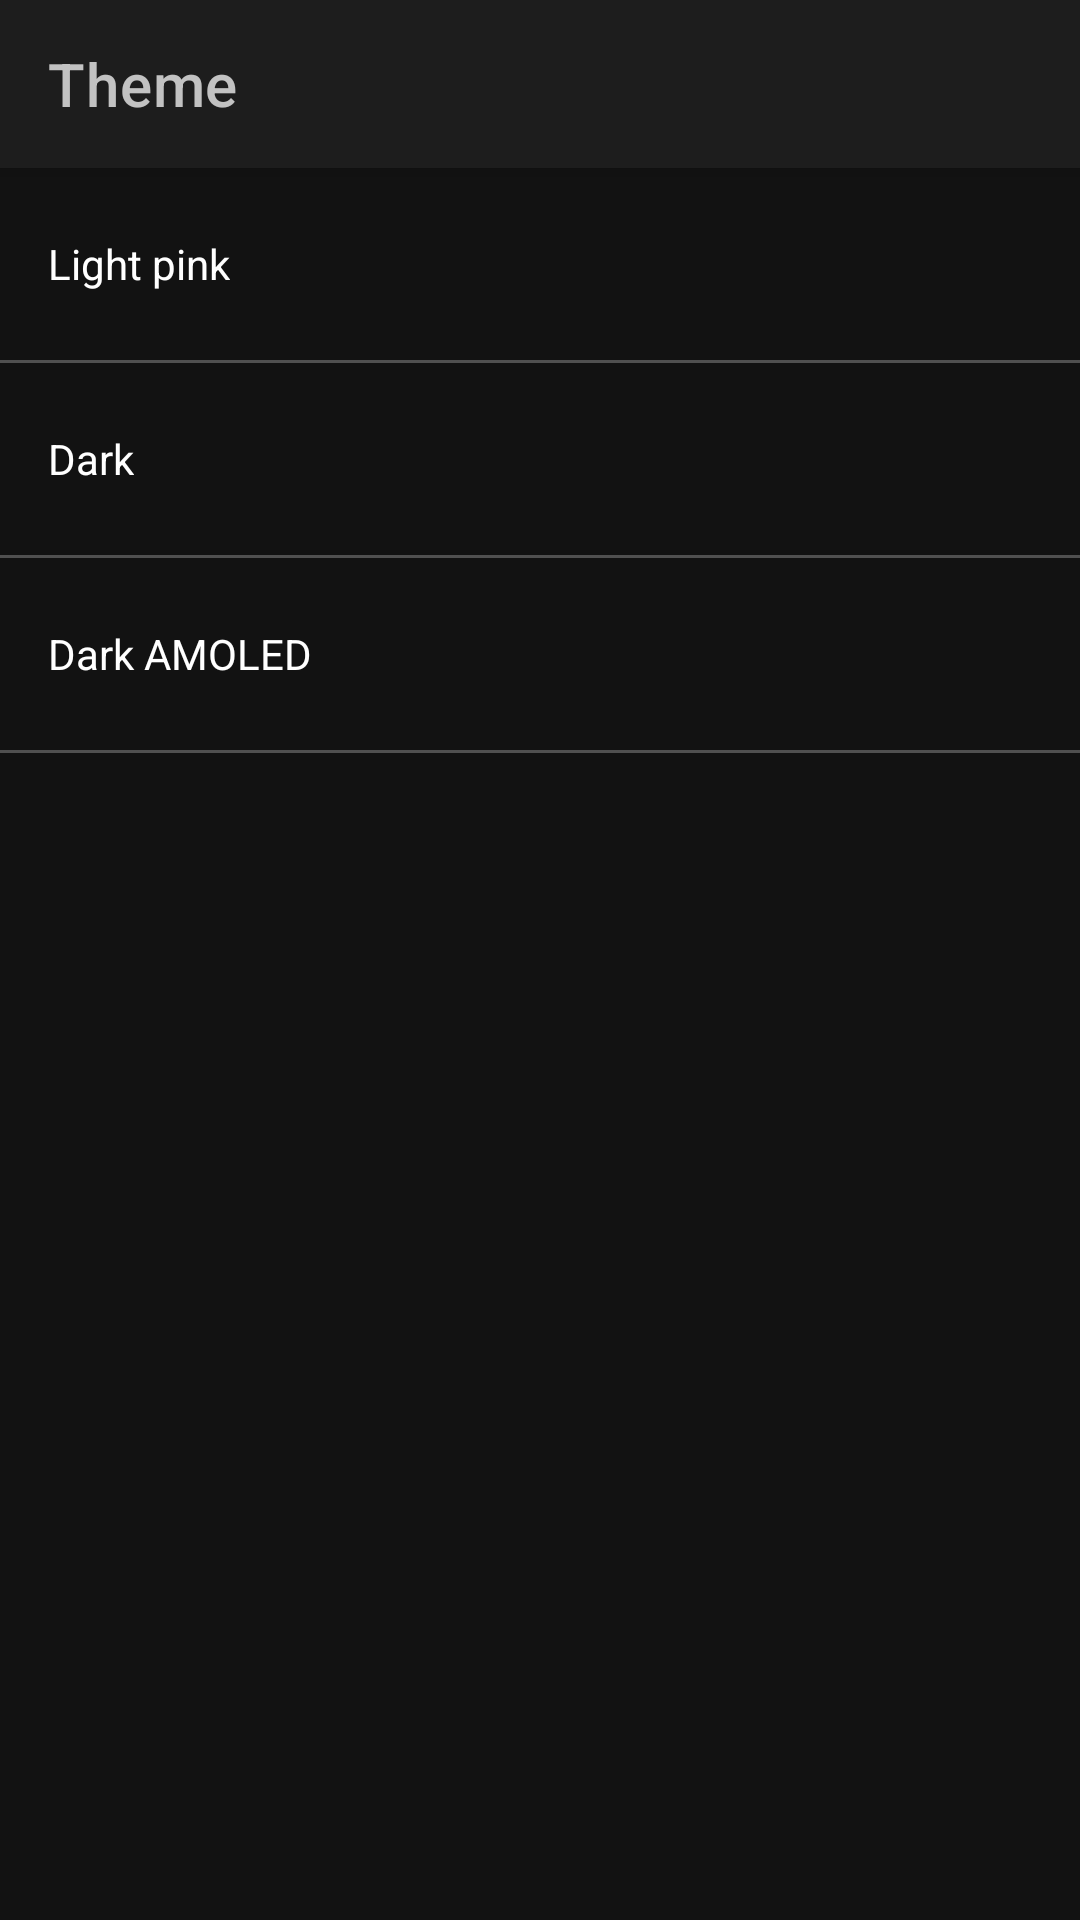

This screen was rendered from an Android layout file. Write that file and the resources it references.
<!-- AndroidManifest.xml: application theme AppTheme.Dark -->
<!-- res/layout/activity_theme_choose.xml -->
<?xml version="1.0" encoding="utf-8"?>
<LinearLayout xmlns:android="http://schemas.android.com/apk/res/android"
    xmlns:app="http://schemas.android.com/apk/res-auto"
    android:layout_width="match_parent"
    android:layout_height="match_parent"
    android:orientation="vertical">

    <androidx.appcompat.widget.Toolbar
        android:id="@+id/tool_bar"
        android:layout_width="match_parent"
        android:layout_height="?attr/actionBarSize"
        android:background="?attr/colorPrimaryDark"
        android:elevation="@dimen/default_elevation"
        android:fitsSystemWindows="true"
        app:theme="@style/AppTheme.ToolBar"
        app:title="@string/theme"
        app:titleTextColor="?attr/colorTextTitle" />

    <LinearLayout
        android:id="@+id/theme_light"
        android:layout_width="match_parent"
        android:layout_height="?attr/listPreferredItemHeight"
        android:background="?attr/selectableItemBackground"
        android:gravity="center_vertical"
        android:orientation="horizontal"
        android:paddingEnd="16dp"
        android:paddingStart="16dp">

        <TextView
            android:layout_width="wrap_content"
            android:layout_height="wrap_content"
            android:text="@string/theme_light" />

        <Space
            android:layout_width="0dp"
            android:layout_height="wrap_content"
            android:layout_weight="1" />

        <View
            android:layout_width="32dp"
            android:layout_height="32dp"
            android:background="@drawable/bg_round"
            android:backgroundTint="@color/colorAccent"
            android:elevation="2dp"
            android:foreground="@drawable/bg_circle"
            android:padding="1dp" />
    </LinearLayout>

    <View
        android:layout_width="match_parent"
        android:layout_height="1dp"
        android:background="@drawable/recycler_decoration" />

    <LinearLayout
        android:id="@+id/theme_dark"
        android:layout_width="match_parent"
        android:layout_height="?attr/listPreferredItemHeight"
        android:background="?attr/selectableItemBackground"
        android:gravity="center_vertical"
        android:orientation="horizontal"
        android:paddingEnd="16dp"
        android:paddingStart="16dp">

        <TextView
            android:layout_width="wrap_content"
            android:layout_height="wrap_content"
            android:text="@string/theme_dark" />

        <Space
            android:layout_width="0dp"
            android:layout_height="wrap_content"
            android:layout_weight="1" />

        <View
            android:layout_width="32dp"
            android:layout_height="32dp"
            android:background="@drawable/bg_round"
            android:backgroundTint="@color/colorAccent_dark"
            android:elevation="2dp"
            android:foreground="@drawable/bg_circle" />
    </LinearLayout>

    <View
        android:layout_width="match_parent"
        android:layout_height="1dp"
        android:background="@drawable/recycler_decoration" />

    <LinearLayout
        android:id="@+id/theme_dark_amoled"
        android:layout_width="match_parent"
        android:layout_height="?attr/listPreferredItemHeight"
        android:background="?attr/selectableItemBackground"
        android:gravity="center_vertical"
        android:orientation="horizontal"
        android:paddingEnd="16dp"
        android:paddingStart="16dp">

        <TextView
            android:layout_width="wrap_content"
            android:layout_height="wrap_content"
            android:text="@string/theme_dark_amoled" />

        <Space
            android:layout_width="0dp"
            android:layout_height="wrap_content"
            android:layout_weight="1" />

        <View
            android:layout_width="32dp"
            android:layout_height="32dp"
            android:background="@drawable/bg_round"
            android:backgroundTint="@color/amoled_dark"
            android:elevation="2dp"
            android:foreground="@drawable/bg_circle" />
    </LinearLayout>

    <View
        android:layout_width="match_parent"
        android:layout_height="1dp"
        android:background="@drawable/recycler_decoration" />
</LinearLayout>
<!-- resources referenced by this layout -->
<resources>
  <color name="amoled_dark">#000</color>
  <color name="colorAccent">#ed6cab</color>
  <color name="colorAccent_dark">#1D1D1D</color>
  <dimen name="default_elevation">4dp</dimen>
  <!-- drawable recycler_decoration (drawable) -->
  <?xml version="1.0" encoding="utf-8"?>
  <shape xmlns:android="http://schemas.android.com/apk/res/android"
      android:shape="rectangle">
      <solid android:color="?attr/colorListDivider" />
      <size android:height="1dp" />
  </shape>
  <string name="theme">Theme</string>
  <string name="theme_dark">Dark</string>
  <string name="theme_dark_amoled">Dark AMOLED</string>
  <string name="theme_light">Light pink</string>
  <style name="AppTheme.ToolBar" parent="ThemeOverlay.AppCompat.Dark.ActionBar">
          <item name="android:textColorPrimary">@color/colorPrimary</item>
      </style>
  <style name="AppTheme.Dark" parent="Theme.MaterialComponents.NoActionBar">
          
          <item name="colorPrimary">@color/colorPrimary_dark</item>
          <item name="colorPrimaryDark">@color/colorAccent_dark</item>
          <item name="colorAccent">@color/colorAccent</item>
          <item name="colorError">@android:color/holo_red_dark</item>
  
          
          <item name="android:textColor">#FFF</item>
  
          
          <item name="colorInputField">@color/colorInputField</item>
          <item name="colorText">@color/colorText</item>
          <item name="colorTextTitle">@color/colorPrimary_dark</item>
          <item name="colorLabel">@color/colorLabel</item>
          <item name="colorIcon">@color/colorAccent</item>
          <item name="colorIconNoFocus">@color/colorInputField</item>
          <item name="colorListDivider">#8888</item>
      </style>
  <color name="colorPrimary">#FFF</color>
  <color name="colorPrimary_dark">#C2C2C2</color>
  <color name="colorInputField">#DDD</color>
  <color name="colorText">#212121</color>
  <color name="colorLabel">#777</color>
</resources>
